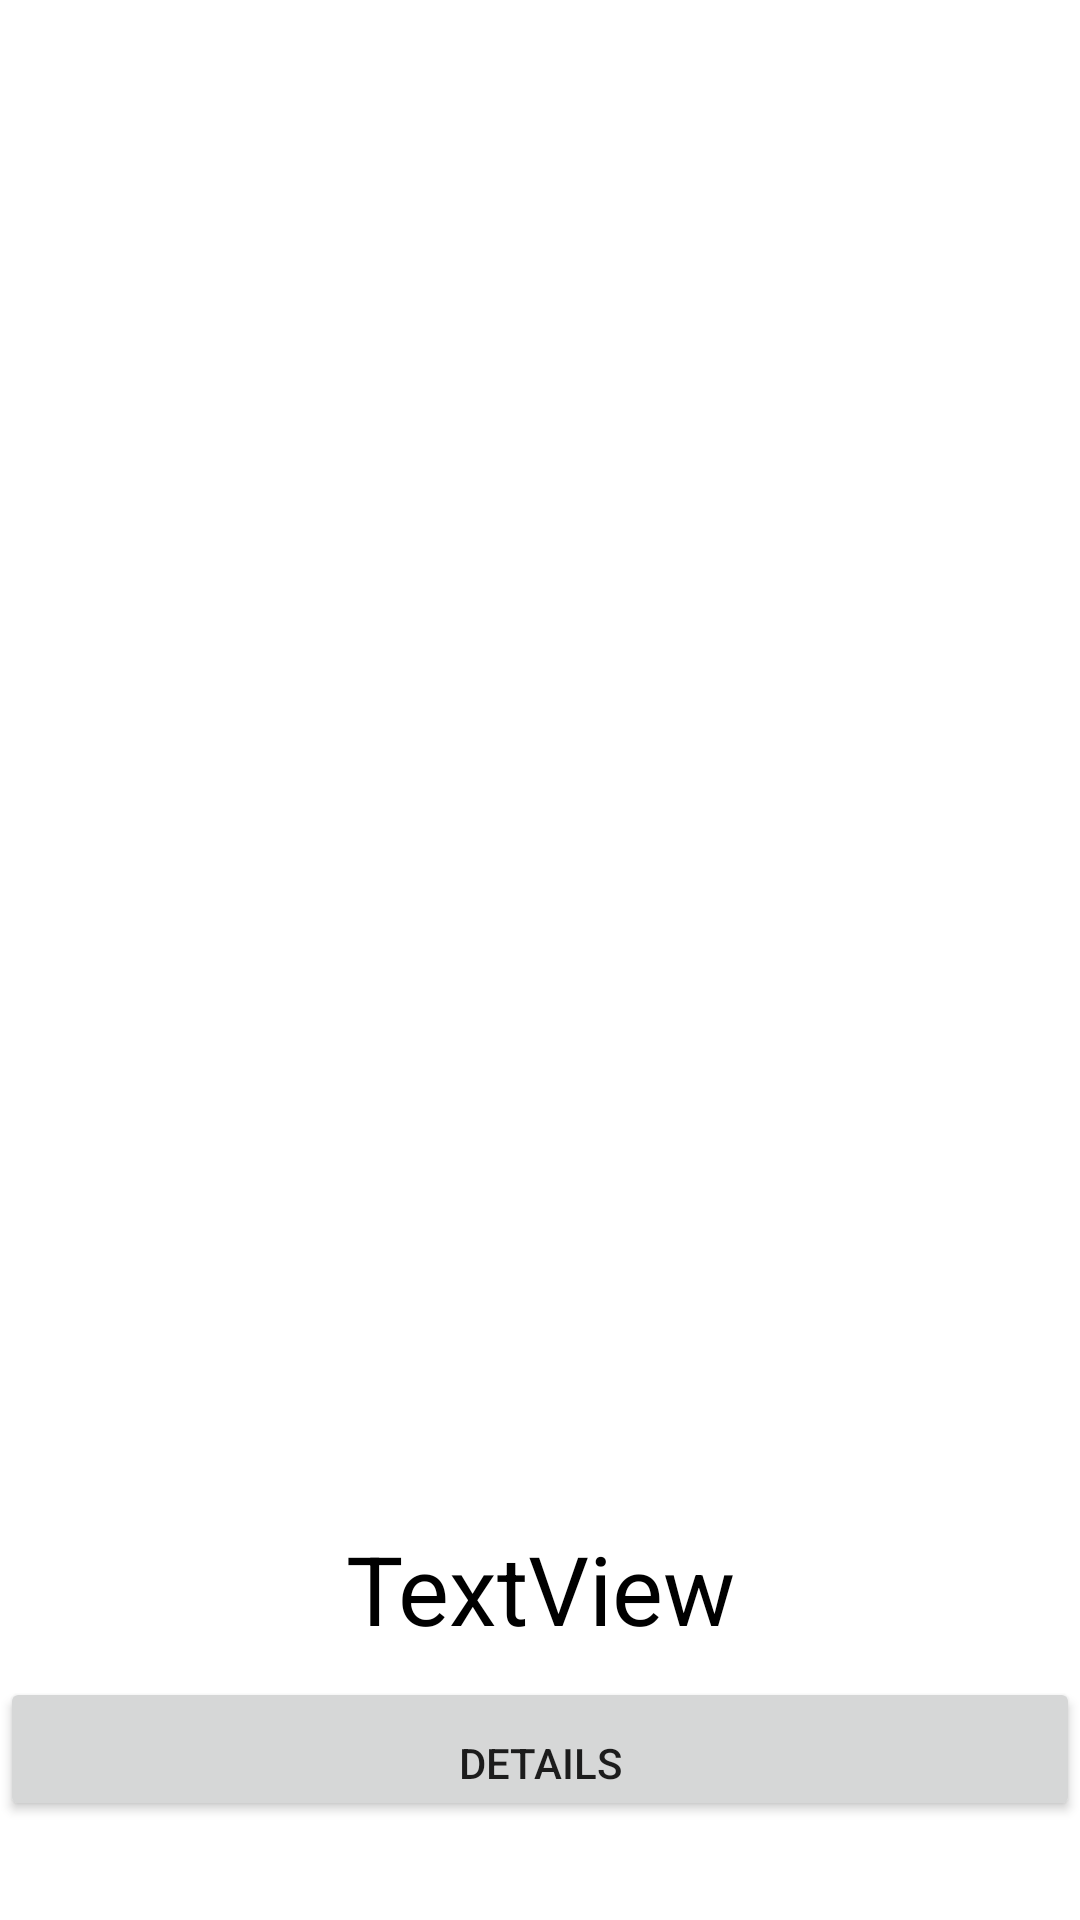

Android layout source for this screen:
<!-- AndroidManifest.xml: application theme Theme.Skotlin -->
<!-- res/layout/activity_main.xml -->
<?xml version="1.0" encoding="utf-8"?>
<androidx.constraintlayout.widget.ConstraintLayout xmlns:android="http://schemas.android.com/apk/res/android"
    xmlns:app="http://schemas.android.com/apk/res-auto"
    xmlns:tools="http://schemas.android.com/tools"
    android:layout_width="match_parent"
    android:layout_height="match_parent"
    tools:context=".view.MainActivity">

    <ImageView
        android:id="@+id/imageView"
        android:layout_width="match_parent"
        android:layout_height="500dp"
         />



    <TextView
        android:id="@+id/textName"
        android:layout_width="match_parent"
        android:layout_height="wrap_content"
        android:text="TextView"
        android:padding="8dp"
        android:textAlignment="center"
        android:textSize="32dp"
        android:textColor="#000"
        app:layout_constraintTop_toBottomOf="@+id/imageView"
        android:gravity="center_horizontal" />

    <Button
        android:id="@+id/btnDetails"
        android:layout_width="match_parent"
        android:layout_height="wrap_content"
        app:layout_constraintTop_toBottomOf="@+id/textName"
        android:gravity="bottom"
        android:text="Details"
        android:textAlignment="center"
        />
</androidx.constraintlayout.widget.ConstraintLayout>
<!-- resources referenced by this layout -->
<resources>
  <style name="Theme.Skotlin" parent="Theme.MaterialComponents.DayNight.DarkActionBar">
          
          <item name="colorPrimary">@color/purple_500</item>
          <item name="colorPrimaryVariant">@color/purple_700</item>
          <item name="colorOnPrimary">@color/white</item>
          
          <item name="colorSecondary">@color/teal_200</item>
          <item name="colorSecondaryVariant">@color/teal_700</item>
          <item name="colorOnSecondary">@color/black</item>
          
          <item name="android:statusBarColor" tools:targetApi="l">?attr/colorPrimaryVariant</item>
          
      </style>
  <!-- not gathered from this repository: default colours our renderer supplied (Android Studio template values) -->
  <color name="purple_500">#FF6200EE</color>
  <color name="purple_700">#FF3700B3</color>
  <color name="teal_200">#FF03DAC5</color>
  <color name="teal_700">#FF018786</color>
  <color name="black">#FF000000</color>
  <color name="white">#FFFFFFFF</color>
</resources>
